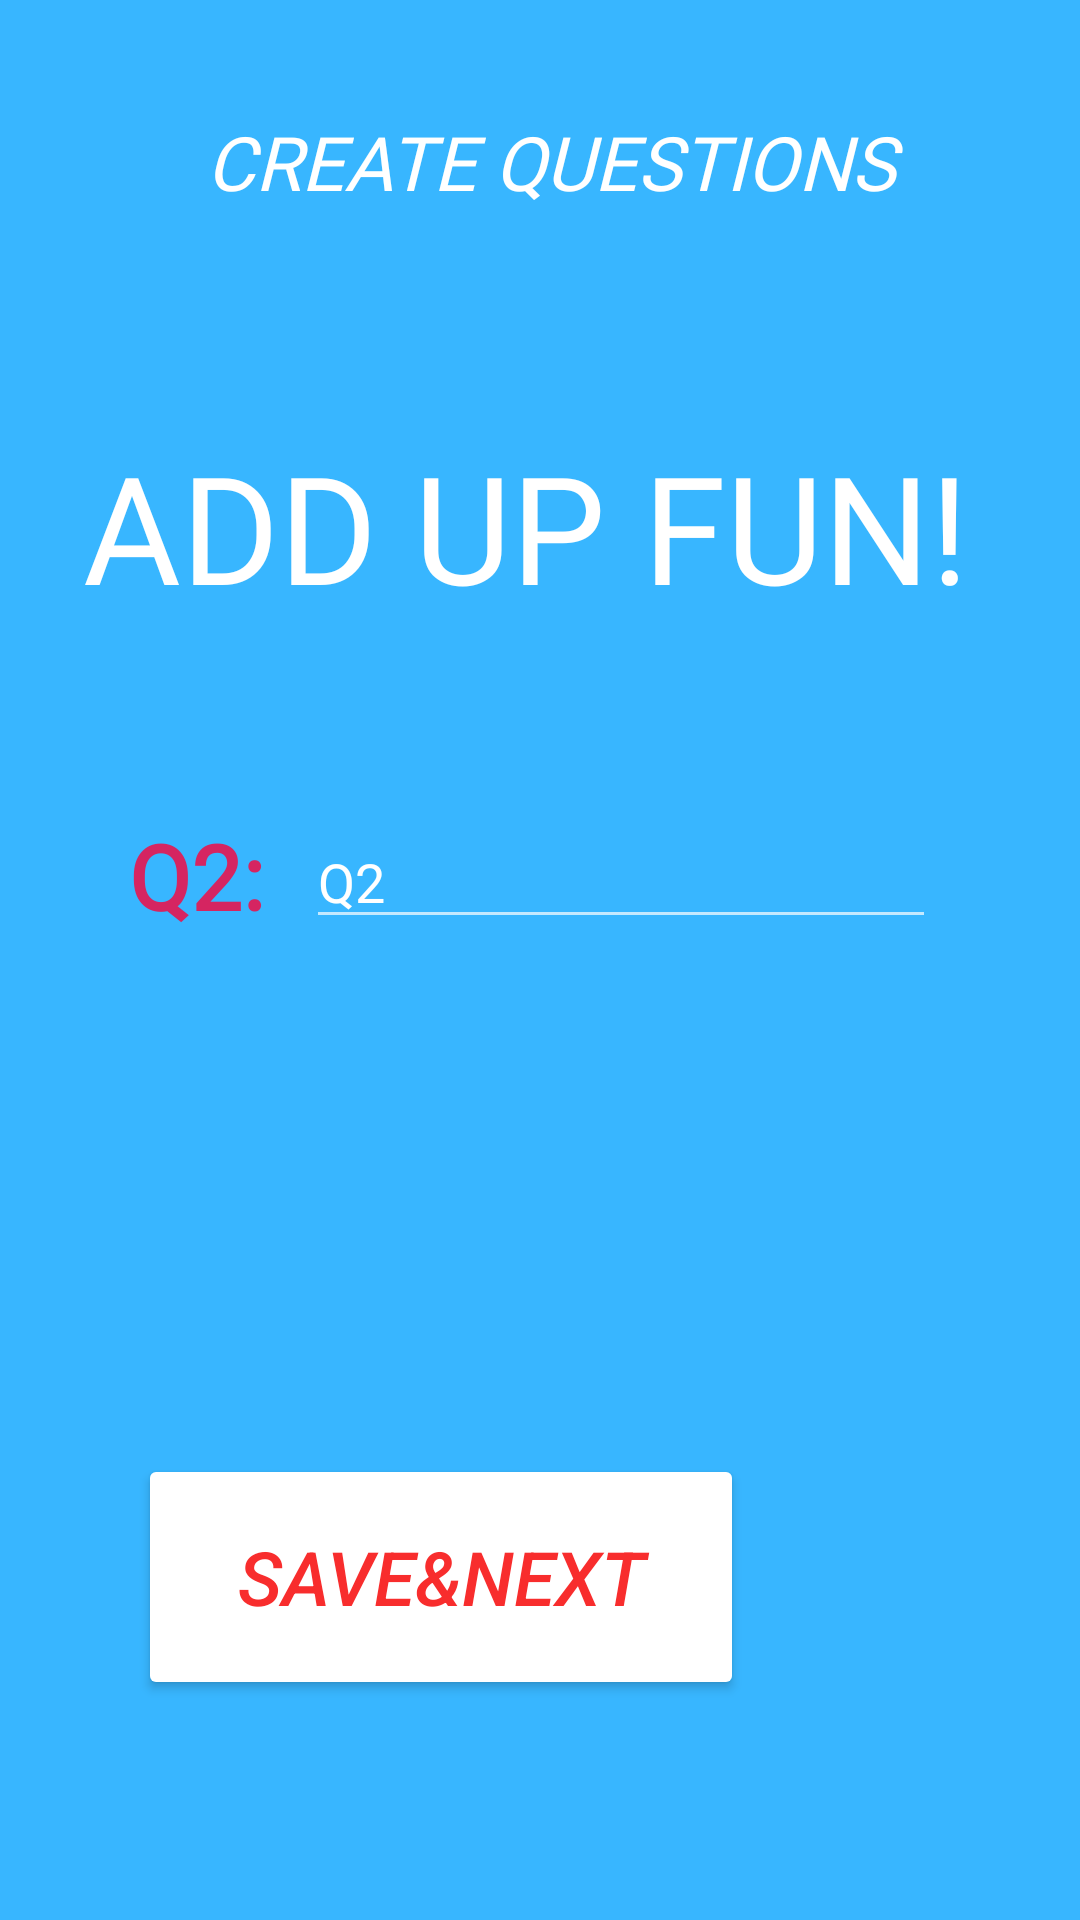

This screen was rendered from an Android layout file. Write that file and the resources it references.
<!-- AndroidManifest.xml: application theme Theme.AppCompat.NoActionBar -->
<!-- res/layout/activity_main9.xml -->
<?xml version="1.0" encoding="utf-8"?>
<androidx.constraintlayout.widget.ConstraintLayout xmlns:android="http://schemas.android.com/apk/res/android"
    xmlns:app="http://schemas.android.com/apk/res-auto"
    xmlns:tools="http://schemas.android.com/tools"
    android:layout_width="match_parent"
    android:layout_height="match_parent"
    tools:context=".MainActivity9"
    android:background="#38b6ff">

    <TextView
        android:id="@+id/textView2"
        android:layout_width="295dp"
        android:layout_height="80dp"
        android:layout_marginStart="88dp"
        android:layout_marginTop="37dp"
        android:layout_marginEnd="16dp"
        android:layout_marginBottom="25dp"
        android:fontFamily="@font/arbutus"
        android:text="CREATE QUESTIONS"
        android:textColor="@color/white"
        android:textSize="25dp"
        android:textStyle="italic"
        app:layout_constraintBottom_toTopOf="@+id/textView3"
        app:layout_constraintEnd_toEndOf="parent"
        app:layout_constraintStart_toStartOf="parent"
        app:layout_constraintTop_toTopOf="parent" />

    <TextView
        android:id="@+id/textView3"
        android:layout_width="wrap_content"
        android:layout_height="wrap_content"
        android:layout_marginTop="25dp"
        android:layout_marginEnd="37dp"
        android:fontFamily="@font/aclonica"
        android:text="ADD UP FUN!"
        android:textColor="@color/white"
        android:textSize="50dp"
        app:layout_constraintEnd_toEndOf="parent"
        app:layout_constraintTop_toBottomOf="@+id/textView2" />

    <TextView
        android:id="@+id/textView4"
        android:layout_width="wrap_content"
        android:layout_height="wrap_content"
        android:layout_marginStart="43dp"
        android:layout_marginTop="63dp"
        android:layout_marginEnd="54dp"
        android:layout_marginBottom="37dp"
        android:fontFamily="@font/aclonica"
        android:text="Q2:"
        android:textColor="#D52561"
        android:textSize="30dp"
        android:textStyle="bold"
        app:layout_constraintBottom_toTopOf="@+id/textView5"
        app:layout_constraintEnd_toStartOf="@+id/editTextTextPersonName"
        app:layout_constraintHorizontal_bias="0.0"
        app:layout_constraintStart_toStartOf="parent"
        app:layout_constraintTop_toBottomOf="@+id/textView3" />

    <TextView
        android:id="@+id/textView5"
        android:layout_width="wrap_content"
        android:layout_height="wrap_content"
        android:layout_marginStart="43dp"
        android:layout_marginTop="88dp"
        android:layout_marginEnd="31dp"
        android:fontFamily="@font/aclonica"
        android:text="ANS:"
        android:textColor="#D52561"
        android:textSize="30dp"
        android:textStyle="bold"
        android:visibility="gone"
        app:layout_constraintEnd_toStartOf="@+id/editTextTextPersonName2"
        app:layout_constraintStart_toStartOf="parent"
        app:layout_constraintTop_toBottomOf="@+id/textView4" />

    <EditText
        android:id="@+id/editTextTextPersonName"
        android:layout_width="wrap_content"
        android:layout_height="wrap_content"
        android:layout_marginTop="63dp"
        android:layout_marginEnd="48dp"
        android:layout_marginBottom="32dp"
        android:ems="10"
        android:inputType="textPersonName"
        android:text="Q2"
        app:layout_constraintBottom_toTopOf="@+id/editTextTextPersonName2"
        app:layout_constraintEnd_toEndOf="parent"
        app:layout_constraintTop_toBottomOf="@+id/textView3" />

    <EditText
        android:id="@+id/editTextTextPersonName2"
        android:layout_width="wrap_content"
        android:layout_height="wrap_content"
        android:layout_marginStart="31dp"
        android:layout_marginTop="80dp"
        android:layout_marginEnd="59dp"
        android:ems="10"
        android:inputType="textPersonName"
        android:text="Ans"
        android:visibility="gone"
        app:layout_constraintEnd_toEndOf="parent"
        app:layout_constraintStart_toEndOf="@+id/textView5"
        app:layout_constraintTop_toBottomOf="@+id/editTextTextPersonName" />

    <Button
        android:id="@+id/button8"
        android:layout_width="202dp"
        android:layout_height="82dp"
        android:layout_marginTop="179dp"
        android:layout_marginEnd="112dp"
        android:layout_marginBottom="74dp"
        android:backgroundTint="@color/white"
        android:text="Save&amp;Next"
        android:textColor="#F82D2D"
        android:textSize="25dp"
        android:textStyle="italic"
        app:layout_constraintBottom_toBottomOf="parent"
        app:layout_constraintEnd_toEndOf="parent"
        app:layout_constraintTop_toBottomOf="@+id/editTextTextPersonName2"
        app:layout_constraintVertical_bias="0.934" />


</androidx.constraintlayout.widget.ConstraintLayout>
<!-- resources referenced by this layout -->
<resources>

  <!-- not gathered from this repository: default colours our renderer supplied (Android Studio template values) -->
  <color name="white">#FFFFFFFF</color>
</resources>
